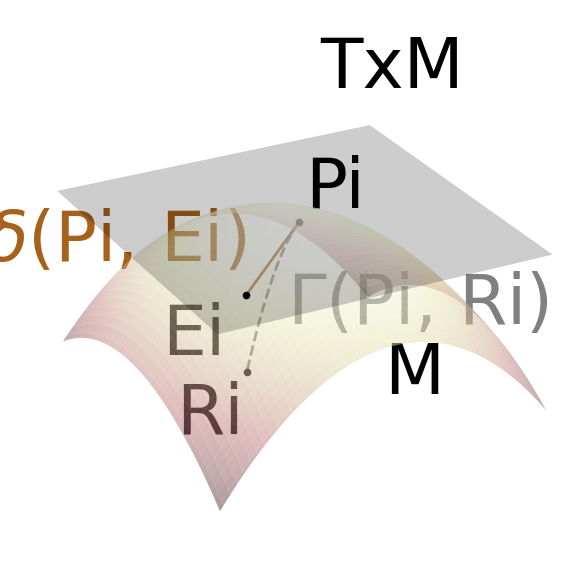
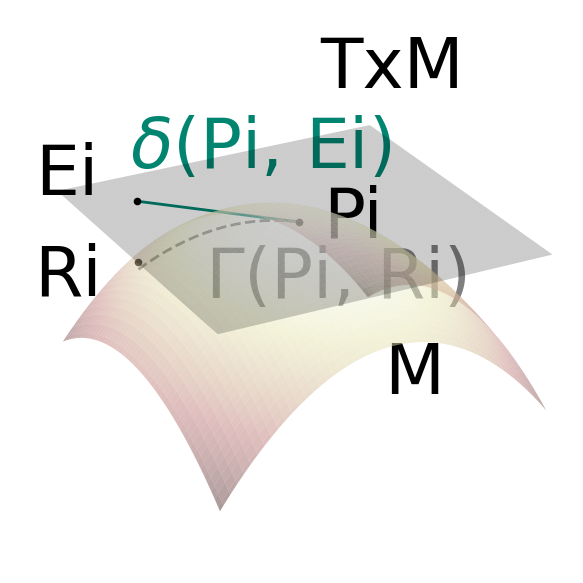
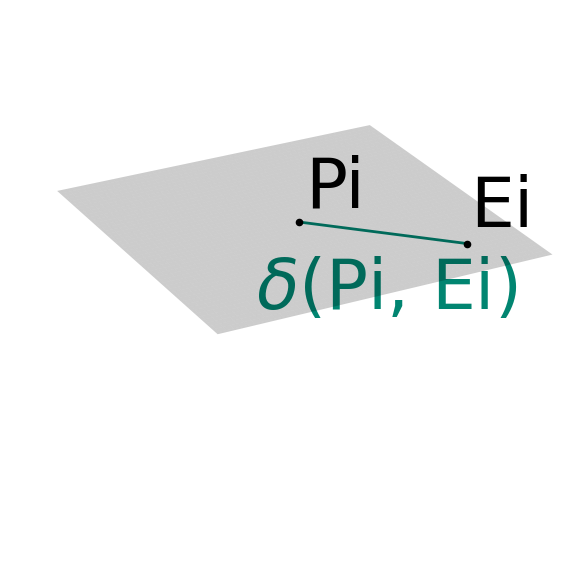
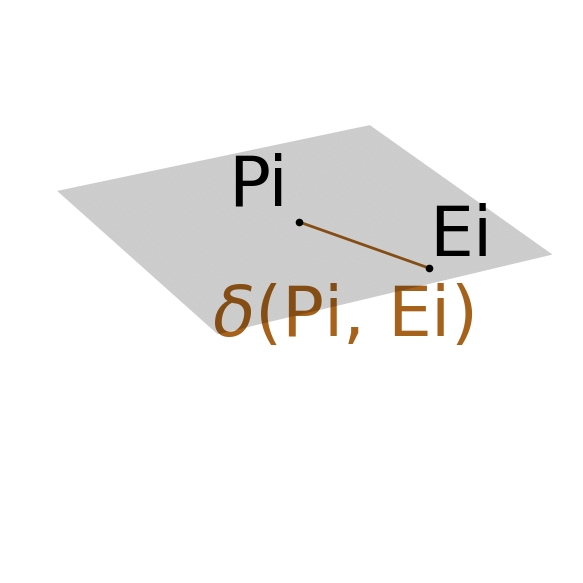

Source code (Python) for these figures, in order:

from mpl_toolkits.mplot3d import proj3d
from mpl_toolkits.mplot3d import Axes3D
from matplotlib import pyplot as plt
import numpy as np
plt.ion()

def f(x1, x2):
    return 0.1 * x1 + 0.1 * x2 - 0.5 * x1 * x1 - 0.1 * x1 * x2 - 1.0 * x2 * x2

x = np.linspace(-3, 3, 100)
y = np.linspace(-3, 3, 100)
xx, yy = np.meshgrid(x,y)
z = f(xx, yy)

fig = plt.figure()
ax = fig.add_subplot(projection='3d')
ax.set_xlim(-3, 3)
ax.set_ylim(3, -3)
ax.set_zlim(-15,5)
ax.set_xlabel("x")
ax.set_ylabel("y")
ax.set_zlabel("z")

ax.plot_surface(xx, yy, z, cmap="pink", alpha = 0.5)
ax.plot_surface(xx, yy, np.zeros_like(z), cmap="gray", alpha = 0.2)

ax.scatter(0,0,0,color="k",s=20)
ax.scatter(2,2,-6,color="k",s=20)
ax.scatter(2,2,0,color="k",s=20)

ax.text(3, 1.5, 8, "Pi",fontsize=50, fontfamily='cursive') 
ax.text(4.4, 4.6, 3, "Ei",fontsize=50, fontfamily='cursive')
ax.text(-9, 2, -18, r'$\delta$(Pi, Ei)', color='#a6611a', fontsize=50, fontfamily='cursive')
ax.text(4.4, 4.4, -3, "Ri",fontsize=50, fontfamily='cursive')
ax.text(2.4, 1.5, -2, r'$\Gamma$(Pi, Ri)', color='grey', fontsize=50, fontfamily='cursive')
ax.text(2, -0.5, -10.5, "M",fontsize=50, fontfamily='cursive')
ax.text(-3, -2, 4, "TxM",fontsize=50, fontfamily='cursive')

c1 = np.linspace(0, 2, 100)
ax.plot(c1, c1, f(0, 0), lw=2, linestyle='-', color='#a6611a', alpha=1)
ax.plot(c1, c1, f(c1, c1), lw=2, linestyle='--', color='grey', alpha=1)
ax.axis('off')
ax.view_init(azim=-28, elev=26)

plt.tight_layout(pad=-3)

#########################################################################

x = np.linspace(-3, 3, 100)
y = np.linspace(-3, 3, 100)
xx, yy = np.meshgrid(x,y)
z = f(xx, yy)

fig = plt.figure()
ax = fig.add_subplot(projection='3d')
ax.set_xlim(-3, 3)
ax.set_ylim(3, -3)
ax.set_zlim(-15,5)
ax.set_xlabel("x")
ax.set_ylabel("y")
ax.set_zlabel("z")

ax.plot_surface(xx, yy, z, cmap="pink", alpha = 0.5)
ax.plot_surface(xx, yy, np.zeros_like(z), cmap="gray", alpha = 0.2)

ax.scatter(0,0,0,color="k",s=20)
ax.scatter(-2,2,-5,color="k",s=20)
ax.scatter(-2,2,0,color="k",s=20)

ax.text(4.5, 2, 9, "Pi",fontsize=50, fontfamily='cursive') 
ax.text(-3.5,3.2, -1, "Ei",fontsize=50, fontfamily='cursive')
ax.text(-4, 1.2, -1.5, r'$\delta$(Pi, Ei)', color='#018571', fontsize=50, fontfamily='cursive')
ax.text(-4.2, 3, -11, "Ri",fontsize=50, fontfamily='cursive')
ax.text(-1.5, 1, -8, r'$\Gamma$(Pi, Ri)', color='grey', fontsize=50, fontfamily='cursive')
ax.text(2, -0.5, -10.5, "M",fontsize=50, fontfamily='cursive')
ax.text(-3, -2, 4, "TxM",fontsize=50, fontfamily='cursive')

c2 = np.linspace(0, -2, 100)
ax.plot(c2, -c2, f(0, 0), lw=2, linestyle='-', color='#018571', alpha=1)
ax.plot(c2, -c2, f(c2, -c2), lw=2, linestyle='--', color='grey', alpha=1)
ax.axis('off')
ax.view_init(azim=-28, elev=26)

plt.tight_layout(pad=-3)

#########################################################################

fig = plt.figure()
ax = fig.add_subplot(projection='3d')
ax.set_xlim(-3, 3)
ax.set_ylim(3, -3)
ax.set_zlim(-15,5)
ax.set_xlabel("x")
ax.set_ylabel("y")
ax.set_zlabel("z")

ax.plot_surface(xx, yy, np.zeros_like(z), cmap="gray", alpha = 0.2)

ax.scatter(0,0,0,color="k",s=20)
ax.scatter(2,-2,0,color="k",s=20)

ax.text(3, 1.5, 8, "Pi",fontsize=50, fontfamily='cursive') 
ax.text(2.1, -2, 1.5, "Ei",fontsize=50, fontfamily='cursive')
ax.text(3.3, 2.5, 2, r'$\delta$(Pi, Ei)', color='#018571', fontsize=50, fontfamily='cursive')

c2 = np.linspace(0, 2, 100)
ax.plot(c2, -c2, f(0, 0), lw=2, linestyle='-', color='#018571', alpha=1)

ax.axis('off')
ax.view_init(azim=-28, elev=26)

plt.tight_layout(pad=-3)

#########################################################################

fig = plt.figure()
ax = fig.add_subplot(projection='3d')
ax.set_xlim(-3, 3)
ax.set_ylim(3, -3)
ax.set_zlim(-15,5)
ax.set_xlabel("x")
ax.set_ylabel("y")
ax.set_zlabel("z")

ax.plot_surface(xx, yy, np.zeros_like(z), cmap="gray", alpha = 0.2)

ax.scatter(0,0,0,color="k",s=20)
ax.scatter(2.5,-1,0,color="k",s=20)

ax.text(2.4, 2.5, 8, "Pi",fontsize=50, fontfamily='cursive') 
ax.text(2.5, -1, 1.0, "Ei",fontsize=50, fontfamily='cursive')
ax.text(1.8, 2.5, -3, r'$\delta$(Pi, Ei)', color='#a6611a', fontsize=50, fontfamily='cursive')

c2 = np.linspace(0, 2.5, 100)
c3 = np.linspace(0, 1, 100)
ax.plot(c2, -c3, f(0, 0), lw=2, linestyle='-', color='#a6611a', alpha=1)

ax.axis('off')
ax.view_init(azim=-28, elev=26)

plt.tight_layout(pad=-3)
